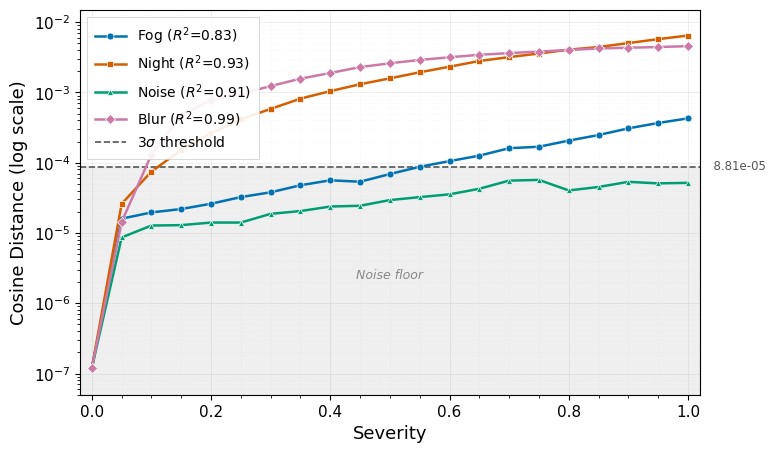

This figure's Python source: (Note: this script raises an exception after producing the figure.)
"""
Generate publication-quality figure: Cosine Distance vs Corruption Severity.
NeurIPS 2026 -- CalibDrive project.
"""

import numpy as np
import matplotlib
matplotlib.use("Agg")
import matplotlib.pyplot as plt
import matplotlib.ticker as ticker

# ── Data ──────────────────────────────────────────────────────────────────────
severity = np.linspace(0.0, 1.0, 21)

fog = np.array([
    1.2e-07, 1.597e-05, 1.961e-05, 2.193e-05, 2.605e-05, 3.242e-05,
    3.791e-05, 4.774e-05, 5.615e-05, 5.358e-05, 6.896e-05, 8.744e-05,
    0.00010532, 0.00012589, 0.00016069, 0.0001685, 0.00020617, 0.00024736,
    0.0003078, 0.00036699, 0.00042725,
])

night = np.array([
    1.2e-07, 2.599e-05, 7.48e-05, 0.00015169, 0.00026125, 0.00041586,
    0.00058192, 0.00081503, 0.00104231, 0.00130606, 0.00158399, 0.00193137,
    0.00231928, 0.00279582, 0.00317627, 0.00357294, 0.00405121, 0.00442547,
    0.00503224, 0.00572252, 0.00644326,
])

noise = np.array([
    1.2e-07, 8.64e-06, 1.276e-05, 1.293e-05, 1.407e-05, 1.407e-05,
    1.872e-05, 2.05e-05, 2.378e-05, 2.438e-05, 2.939e-05, 3.237e-05,
    3.546e-05, 4.256e-05, 5.561e-05, 5.686e-05, 4.029e-05, 4.512e-05,
    5.341e-05, 5.078e-05, 5.168e-05,
])

blur = np.array([
    1.2e-07, 1.436e-05, 0.00013071, 0.00047398, 0.00077778, 0.00095052,
    0.00123042, 0.00156802, 0.0018881, 0.00228959, 0.00259537, 0.00289559,
    0.00315768, 0.00342864, 0.00362015, 0.00380701, 0.00401127, 0.00421846,
    0.00431752, 0.00442004, 0.00454754,
])

threshold = 8.81e-05

# ── Style ─────────────────────────────────────────────────────────────────────
# Colorblind-friendly palette (Wong 2011 / IBM Design Library)
colors = {
    "fog":   "#0072B2",   # blue
    "night": "#D55E00",   # vermillion
    "noise": "#009E73",   # bluish green
    "blur":  "#CC79A7",   # reddish purple
}

markers = {
    "fog":   "o",
    "night": "s",
    "noise": "^",
    "blur":  "D",
}

r2 = {"fog": 0.83, "night": 0.93, "noise": 0.91, "blur": 0.99}

# ── Figure ────────────────────────────────────────────────────────────────────
plt.rcParams.update({
    "font.family": "sans-serif",
    "font.sans-serif": ["DejaVu Sans"],
    "font.size": 11,
    "axes.labelsize": 13,
    "axes.titlesize": 14,
    "legend.fontsize": 10,
    "xtick.labelsize": 11,
    "ytick.labelsize": 11,
    "axes.linewidth": 0.8,
    "grid.linewidth": 0.5,
    "lines.linewidth": 1.8,
    "lines.markersize": 5,
    "figure.dpi": 300,
})

fig, ax = plt.subplots(figsize=(8, 5))

# Plot each corruption type
for name, data in [("fog", fog), ("night", night), ("noise", noise), ("blur", blur)]:
    label = f"{name.capitalize()} ($R^2$={r2[name]:.2f})"
    ax.plot(
        severity, data,
        color=colors[name],
        marker=markers[name],
        markeredgecolor="white",
        markeredgewidth=0.5,
        markersize=5,
        label=label,
        zorder=3,
    )

# 3-sigma threshold line
ax.axhline(
    y=threshold,
    color="#555555",
    linestyle="--",
    linewidth=1.2,
    zorder=2,
    label=r"3$\sigma$ threshold",
)

# Annotate the threshold value on the right side
ax.text(
    1.01, threshold,
    f"  {threshold:.2e}",
    va="center", ha="left",
    fontsize=8.5,
    color="#555555",
    transform=ax.get_yaxis_transform(),
)

# Shaded noise-floor region below threshold
ax.axhspan(
    ax.get_ylim()[0] if ax.get_ylim()[0] > 0 else 1e-08,
    threshold,
    color="#DDDDDD",
    alpha=0.45,
    zorder=0,
    label="Noise floor",
)

# Log scale
ax.set_yscale("log")

# Axes labels
ax.set_xlabel("Severity")
ax.set_ylabel("Cosine Distance (log scale)")

# Limits
ax.set_xlim(-0.02, 1.02)
# Set y-limits explicitly to give room for annotation and noise floor
ax.set_ylim(5e-08, 1.5e-02)

# Re-draw the shaded region now that y-limits are set
# (remove the previous axhspan and redo)
for patch in ax.patches:
    patch.remove()
ax.axhspan(
    5e-08, threshold,
    color="#DDDDDD",
    alpha=0.45,
    zorder=0,
)

# Add "Noise floor" text inside the shaded region
ax.text(
    0.50, 2.5e-06,
    "Noise floor",
    fontsize=9,
    color="#888888",
    ha="center",
    va="center",
    fontstyle="italic",
    zorder=1,
)

# Grid
ax.grid(True, which="major", linestyle="-", alpha=0.3, zorder=0)
ax.grid(True, which="minor", linestyle=":", alpha=0.15, zorder=0)

# Tick formatting
ax.xaxis.set_major_locator(ticker.MultipleLocator(0.2))
ax.xaxis.set_minor_locator(ticker.MultipleLocator(0.05))

# Legend -- outside the data area
legend = ax.legend(
    loc="upper left",
    frameon=True,
    framealpha=0.9,
    edgecolor="#CCCCCC",
    fancybox=False,
    borderpad=0.6,
    handlelength=2.2,
)
legend.get_frame().set_linewidth(0.6)

# Title (optional for NeurIPS -- usually the caption carries context)
# Uncomment if desired:
# ax.set_title("Cosine Distance vs Corruption Severity", pad=12)

# ── Save ──────────────────────────────────────────────────────────────────────
out_path = "/home/ubuntu/agents/VLA research/Vizuara-VLA-Research/paper/latex/figures/fig_severity.png"
fig.savefig(out_path, dpi=300, bbox_inches="tight", pad_inches=0.12)
plt.close(fig)
print(f"Saved to {out_path}")
